Run: headless pygame with SDL's dummy video driver; simulated clock (each Clock.tick advances the game by its frame time, no real sleeping); random seed 0; keys injected as events and as key.get_pressed() state; no mouse input.
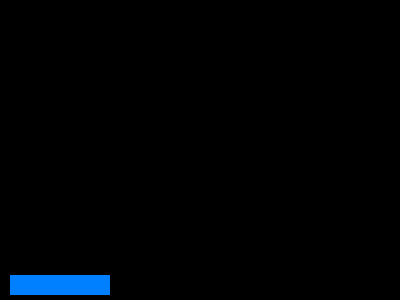
Frame 1 of 4 · flips 1–60 · no input
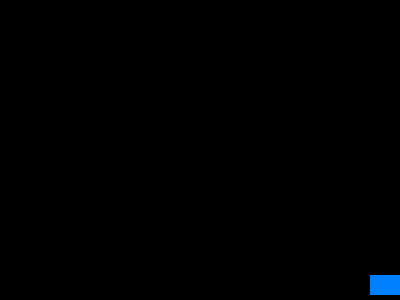
Frame 2 of 4 · flips 61–180 · tapped SPACE, RETURN · held RIGHT (→), D
Frame 3 of 4 · flips 181–300 · held DOWN (↓), S · screen unchanged from frame 2, image omitted
Frame 4 of 4 · flips 301–420 · held LEFT (←), A, UP (↑), W · screen same as frame 1, image omitted

The pygame program that drew these frames:

import pygame

pygame.init()
clock = pygame.time.Clock()
screen = pygame.display.set_mode((400,300))

done = False
x = 10
y = 275
colour = (0,128,255)
while not done:
    for event in pygame.event.get():
        if event.type == pygame.QUIT:
            done = True
    screen.fill((0,0,0))
    pressed = pygame.key.get_pressed()        
    if pressed[pygame.K_RIGHT]: x +=3
    if pressed[pygame.K_LEFT]: x -=3

    pygame.draw.rect(screen,colour,pygame.Rect(x,y,100,20))

    pygame.display.flip()
    clock.tick(60)
    
